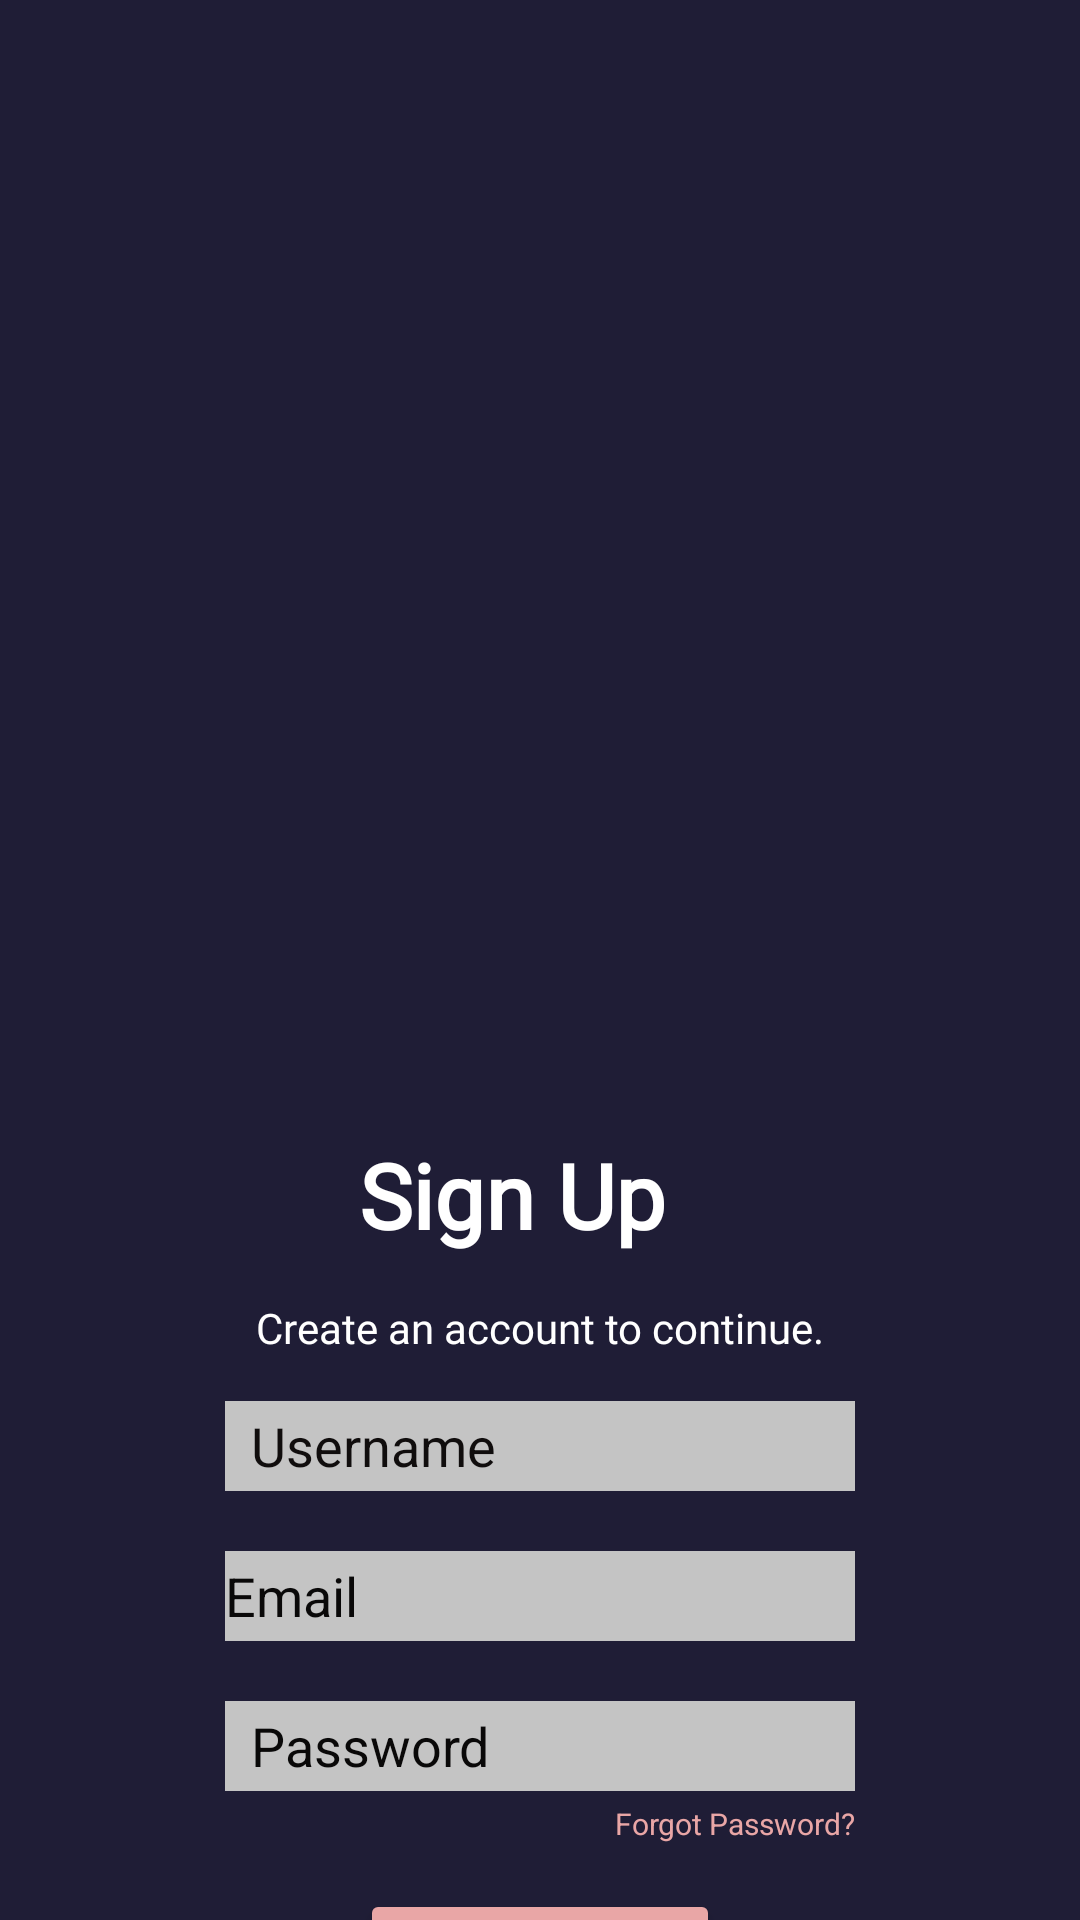

Write the Android layout XML for this screen, with the resource values it uses.
<!-- AndroidManifest.xml: application theme Theme.LetterBoxd -->
<!-- res/layout/fragment_signup.xml -->
<?xml version="1.0" encoding="utf-8"?>
<androidx.constraintlayout.widget.ConstraintLayout xmlns:android="http://schemas.android.com/apk/res/android"
    xmlns:app="http://schemas.android.com/apk/res-auto"
    xmlns:tools="http://schemas.android.com/tools"
    android:layout_width="match_parent"
    android:layout_height="match_parent"
    android:background="#1F1D36">

    <ImageView
        android:id="@+id/imageView3"
        android:layout_width="0dp"
        android:layout_height="380dp"
        android:adjustViewBounds="true"
        android:scaleType="centerCrop"
        app:layout_constraintEnd_toEndOf="parent"
        app:layout_constraintStart_toStartOf="parent"
        app:layout_constraintTop_toTopOf="parent"
        app:srcCompat="@drawable/banner" />

    <ImageView
        android:id="@+id/imageViewLogoSignUp"
        android:layout_width="140dp"
        android:layout_height="80dp"
        android:layout_marginTop="280dp"
        app:layout_constraintBottom_toBottomOf="@+id/imageView3"
        app:layout_constraintEnd_toEndOf="parent"
        app:layout_constraintStart_toStartOf="parent"
        app:layout_constraintTop_toTopOf="@+id/imageView3"
        app:srcCompat="@drawable/logo" />

    <TextView
        android:id="@+id/textViewSignUp"
        android:layout_width="120dp"
        android:layout_height="40dp"
        android:layout_marginTop="8dp"
        android:fontFamily="@font/open_sans_semibold"
        android:text="Sign Up"
        android:textColor="#FFFFFF"
        android:textSize="30sp"
        android:textStyle="bold"
        app:layout_constraintEnd_toEndOf="parent"
        app:layout_constraintHorizontal_bias="0.498"
        app:layout_constraintStart_toStartOf="parent"
        app:layout_constraintTop_toBottomOf="@+id/imageViewLogoSignUp" />

    <TextView
        android:id="@+id/textViewContinueSignUp"
        android:layout_width="wrap_content"
        android:layout_height="wrap_content"
        android:layout_marginTop="15dp"
        android:fontFamily="@font/open_sans"
        android:text="Create an account to continue."
        android:textColor="#FFFFFF"
        android:textSize="14sp"
        app:layout_constraintEnd_toEndOf="parent"
        app:layout_constraintHorizontal_bias="0.5"
        app:layout_constraintStart_toStartOf="parent"
        app:layout_constraintTop_toBottomOf="@+id/textViewSignUp" />

    <EditText
        android:id="@+id/editTextUsernameSignUP"
        android:layout_width="wrap_content"
        android:layout_height="30dp"
        android:layout_marginTop="15dp"
        android:background="#C4C4C4"
        android:ems="10"
        android:hint="  Username"
        android:inputType="text"
        android:textColorHint="#100D0D"
        app:layout_constraintEnd_toEndOf="parent"
        app:layout_constraintHorizontal_bias="0.5"
        app:layout_constraintStart_toStartOf="parent"
        app:layout_constraintTop_toBottomOf="@+id/textViewContinueSignUp" />

    <EditText
        android:id="@+id/editTextPasswordSignUp"
        android:layout_width="wrap_content"
        android:layout_height="30dp"
        android:layout_marginTop="20dp"
        android:background="#C4C4C4"
        android:ems="10"
        android:hint="  Password"
        android:inputType="text"
        android:textColorHint="#090808"
        app:layout_constraintEnd_toEndOf="parent"
        app:layout_constraintHorizontal_bias="0.5"
        app:layout_constraintStart_toStartOf="parent"
        app:layout_constraintTop_toBottomOf="@+id/editTextEmailSignUp" />

    <Button
        android:id="@+id/buttonSignUp"
        android:layout_width="120dp"
        android:layout_height="50dp"
        android:layout_marginTop="15dp"
        android:backgroundTint="#E9A6A6"
        android:text="Sign Up"
        android:textColor="#1F1D36"
        app:layout_constraintEnd_toEndOf="parent"
        app:layout_constraintHorizontal_bias="0.5"
        app:layout_constraintStart_toStartOf="parent"
        app:layout_constraintTop_toBottomOf="@+id/textViewForgotPasswordLogin" />

    <TextView
        android:id="@+id/textViewForgotPasswordLogin"
        android:layout_width="wrap_content"
        android:layout_height="wrap_content"
        android:layout_marginTop="4dp"
        android:text="Forgot Password?"
        android:textColor="#E9A6A6"
        android:textSize="10sp"
        app:layout_constraintEnd_toEndOf="@+id/editTextPasswordSignUp"
        app:layout_constraintTop_toBottomOf="@+id/editTextPasswordSignUp" />

    <ImageView
        android:id="@+id/imageViewSignUpQuestionButton"
        android:layout_width="200dp"
        android:layout_height="20dp"
        android:layout_marginTop="20dp"
        app:layout_constraintEnd_toEndOf="@+id/buttonSignUp"
        app:layout_constraintStart_toStartOf="@+id/buttonSignUp"
        app:layout_constraintTop_toBottomOf="@+id/buttonSignUp"
        app:srcCompat="@drawable/signupquestionbutton" />

    <EditText
        android:id="@+id/editTextEmailSignUp"
        android:layout_width="wrap_content"
        android:layout_height="30dp"
        android:layout_marginTop="20dp"
        android:background="#C4C4C4"
        android:ems="10"
        android:hint="Email"
        android:inputType="text"
        android:textColorHint="#090808"
        app:layout_constraintEnd_toEndOf="parent"
        app:layout_constraintStart_toStartOf="parent"
        app:layout_constraintTop_toBottomOf="@+id/editTextUsernameSignUP" />

    <ProgressBar
        android:id="@+id/progressBar"
        style="?android:attr/progressBarStyle"
        android:layout_width="wrap_content"
        android:layout_height="wrap_content"
        android:layout_marginTop="200dp"
        android:visibility="invisible"
        app:layout_constraintEnd_toEndOf="parent"
        app:layout_constraintStart_toStartOf="parent"
        app:layout_constraintTop_toTopOf="@+id/imageView3" />

</androidx.constraintlayout.widget.ConstraintLayout>
<!-- resources referenced by this layout -->
<resources>
  <!-- drawable signupquestionbutton: vector/xml drawable (drawable, 24573 chars, omitted) -->
  <style name="Theme.LetterBoxd" parent="Base.Theme.LetterBoxd" />
  <style name="Base.Theme.LetterBoxd" parent="Theme.Material3.DayNight.NoActionBar">
          
          
      </style>
</resources>
